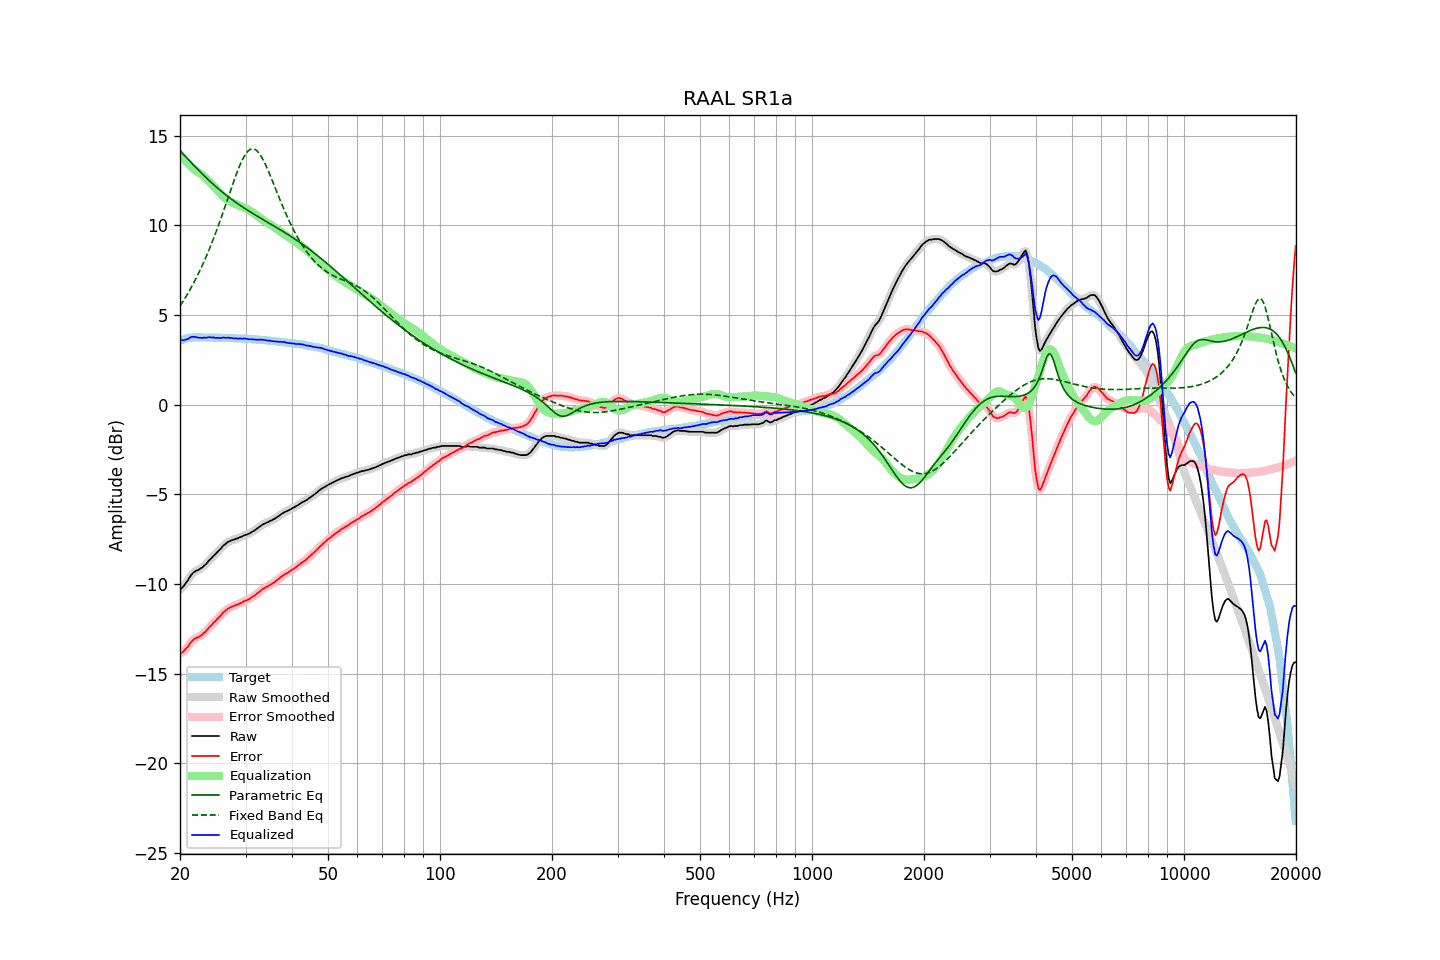

The table this chart was drawn from, first rows:
frequency, raw, error, smoothed, error_smoothed, equalization, parametric_eq, fixed_band_eq, equalized_raw, equalized_smoothed, target
20.00, -10.31, -13.88, -10.32, -13.89, 13.96, 14.15, 5.49, 3.65, 3.64, 3.57
20.20, -10.25, -13.85, -10.24, -13.84, 13.84, 14.06, 5.63, 3.60, 3.61, 3.60
20.40, -10.16, -13.79, -10.14, -13.77, 13.74, 13.96, 5.77, 3.58, 3.59, 3.63
20.61, -10.03, -13.68, -10.04, -13.69, 13.63, 13.87, 5.91, 3.60, 3.60, 3.65
20.81, -9.90, -13.58, -9.91, -13.59, 13.54, 13.78, 6.06, 3.64, 3.63, 3.68
21.02, -9.79, -13.50, -9.77, -13.47, 13.44, 13.68, 6.22, 3.66, 3.67, 3.71
21.23, -9.63, -13.35, -9.63, -13.35, 13.35, 13.59, 6.37, 3.73, 3.72, 3.72
21.44, -9.50, -13.23, -9.51, -13.24, 13.27, 13.49, 6.53, 3.77, 3.76, 3.73
21.66, -9.40, -13.14, -9.40, -13.14, 13.18, 13.40, 6.70, 3.78, 3.78, 3.74
21.87, -9.33, -13.07, -9.33, -13.07, 13.10, 13.31, 6.87, 3.78, 3.78, 3.74
22.09, -9.27, -13.02, -9.27, -13.02, 13.03, 13.21, 7.04, 3.77, 3.76, 3.75
22.31, -9.24, -12.99, -9.23, -12.98, 12.97, 13.12, 7.22, 3.74, 3.74, 3.75
22.54, -9.19, -12.94, -9.19, -12.94, 12.91, 13.03, 7.40, 3.73, 3.73, 3.75
22.76, -9.13, -12.88, -9.13, -12.88, 12.86, 12.94, 7.59, 3.73, 3.72, 3.75
22.99, -9.08, -12.82, -9.07, -12.81, 12.79, 12.85, 7.79, 3.71, 3.72, 3.74
23.22, -8.98, -12.72, -8.99, -12.73, 12.72, 12.76, 7.99, 3.74, 3.73, 3.74
23.45, -8.92, -12.66, -8.90, -12.64, 12.64, 12.67, 8.19, 3.72, 3.73, 3.74
23.69, -8.81, -12.55, -8.81, -12.55, 12.55, 12.59, 8.40, 3.74, 3.74, 3.74
23.92, -8.70, -12.44, -8.71, -12.45, 12.46, 12.50, 8.62, 3.76, 3.74, 3.74
24.16, -8.62, -12.36, -8.61, -12.35, 12.36, 12.42, 8.84, 3.74, 3.75, 3.74
24.40, -8.53, -12.27, -8.52, -12.26, 12.26, 12.34, 9.06, 3.74, 3.74, 3.74
24.65, -8.42, -12.15, -8.43, -12.17, 12.17, 12.26, 9.29, 3.75, 3.73, 3.73
24.89, -8.36, -12.09, -8.34, -12.07, 12.07, 12.18, 9.53, 3.71, 3.73, 3.73
25.14, -8.25, -11.98, -8.25, -11.98, 11.97, 12.10, 9.77, 3.72, 3.72, 3.73
25.39, -8.16, -11.89, -8.16, -11.89, 11.87, 12.02, 10.01, 3.72, 3.71, 3.73
25.65, -8.06, -11.79, -8.06, -11.78, 11.78, 11.95, 10.26, 3.72, 3.72, 3.73
25.91, -7.97, -11.69, -7.96, -11.69, 11.69, 11.87, 10.52, 3.72, 3.72, 3.72
26.16, -7.86, -11.58, -7.87, -11.59, 11.60, 11.80, 10.78, 3.74, 3.73, 3.72
26.43, -7.80, -11.52, -7.79, -11.51, 11.52, 11.73, 11.04, 3.72, 3.73, 3.72
26.69, -7.72, -11.44, -7.72, -11.44, 11.45, 11.66, 11.30, 3.73, 3.73, 3.72
26.96, -7.65, -11.37, -7.66, -11.38, 11.38, 11.59, 11.56, 3.74, 3.72, 3.72
27.23, -7.62, -11.33, -7.61, -11.32, 11.33, 11.52, 11.82, 3.71, 3.72, 3.71
27.50, -7.57, -11.28, -7.58, -11.28, 11.28, 11.45, 12.08, 3.72, 3.71, 3.71
27.77, -7.55, -11.25, -7.54, -11.25, 11.24, 11.39, 12.34, 3.70, 3.70, 3.70
28.05, -7.52, -11.22, -7.51, -11.21, 11.21, 11.32, 12.59, 3.69, 3.69, 3.70
28.33, -7.48, -11.17, -7.48, -11.18, 11.17, 11.26, 12.84, 3.69, 3.68, 3.69
28.62, -7.46, -11.15, -7.45, -11.14, 11.13, 11.20, 13.07, 3.67, 3.68, 3.69
28.90, -7.41, -11.10, -7.41, -11.10, 11.09, 11.14, 13.29, 3.69, 3.68, 3.69
29.19, -7.38, -11.06, -7.38, -11.06, 11.06, 11.07, 13.50, 3.68, 3.68, 3.68
29.48, -7.34, -11.02, -7.33, -11.01, 11.02, 11.01, 13.69, 3.68, 3.69, 3.68
29.78, -7.29, -10.96, -7.30, -10.97, 10.98, 10.96, 13.85, 3.69, 3.68, 3.67
30.08, -7.26, -10.93, -7.26, -10.93, 10.93, 10.90, 13.99, 3.67, 3.67, 3.67
30.38, -7.23, -10.89, -7.23, -10.89, 10.89, 10.84, 14.10, 3.66, 3.66, 3.66
30.68, -7.20, -10.86, -7.19, -10.85, 10.84, 10.78, 14.19, 3.64, 3.65, 3.66
30.99, -7.14, -10.79, -7.14, -10.79, 10.79, 10.73, 14.24, 3.65, 3.64, 3.65
31.30, -7.09, -10.73, -7.09, -10.74, 10.73, 10.67, 14.26, 3.64, 3.64, 3.64
31.61, -7.04, -10.68, -7.03, -10.67, 10.67, 10.62, 14.25, 3.63, 3.63, 3.64
31.93, -6.98, -10.61, -6.98, -10.61, 10.60, 10.56, 14.21, 3.62, 3.62, 3.63
32.24, -6.91, -10.53, -6.91, -10.54, 10.53, 10.51, 14.14, 3.62, 3.62, 3.62
32.57, -6.85, -10.47, -6.84, -10.46, 10.46, 10.46, 14.04, 3.62, 3.62, 3.62
32.89, -6.78, -10.39, -6.78, -10.39, 10.40, 10.40, 13.92, 3.62, 3.62, 3.61
33.22, -6.72, -10.32, -6.72, -10.32, 10.33, 10.35, 13.77, 3.62, 3.61, 3.60
33.55, -6.66, -10.26, -6.66, -10.26, 10.27, 10.30, 13.60, 3.61, 3.61, 3.60
33.89, -6.63, -10.22, -6.62, -10.21, 10.21, 10.25, 13.42, 3.59, 3.59, 3.59
34.23, -6.58, -10.16, -6.58, -10.16, 10.16, 10.19, 13.23, 3.58, 3.58, 3.58
34.57, -6.55, -10.12, -6.54, -10.11, 10.11, 10.14, 13.02, 3.56, 3.57, 3.57
34.92, -6.49, -10.05, -6.50, -10.06, 10.05, 10.09, 12.81, 3.57, 3.56, 3.56
35.27, -6.46, -10.01, -6.45, -10.00, 10.00, 10.04, 12.59, 3.54, 3.54, 3.55
35.62, -6.41, -9.95, -6.41, -9.95, 9.94, 9.98, 12.36, 3.53, 3.53, 3.54
35.97, -6.36, -9.89, -6.36, -9.89, 9.88, 9.93, 12.14, 3.52, 3.52, 3.53
... 635 more rows
